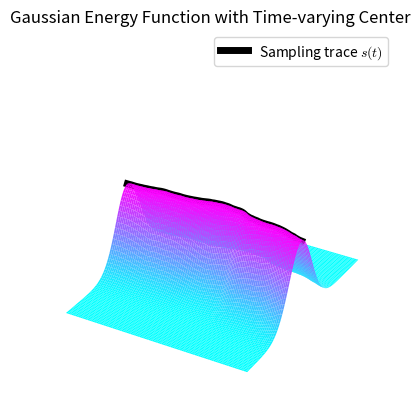

The script that saved this image:
import matplotlib.pyplot as plt
import numpy as np
from mpl_toolkits.mplot3d import Axes3D

plt.rcParams['pdf.fonttype'] = 42
plt.rcParams['mathtext.fontset'] = 'cm'
plt.rcParams["axes.grid"] = False
xx = np.arange(-1, 1.2, 0.001)

L = 20


def f(x):
    return np.exp(-(x - 0.1)**2 * L / 2) / (2 * np.pi / L)**0.5


ts = 1
tz = 5
m = 0.99 * ts / tz
u0 = 17
gamma = 0.5
Lam = 20
dt = ts / 10
end_time = 5 * ts
T = int(end_time * 1000 / dt)
s = np.zeros(T)
y = np.zeros(T)
beta = tz / ts * ((ts / tz - m) * u0 / gamma + Lam)

for t in range(T - 1):
    ds = gamma / u0 * y[t]
    dy = -beta * gamma / u0 * y[t] + Lam * (0.1 - s[t]) + np.sqrt(
        2 * beta * ts / tz * tz / dt) * np.random.normal(0, 1) * 10
    s[t + 1] = s[t] + ds * dt / ts
    y[t + 1] = y[t] + dy * dt / tz


# 定义高斯能量函数
def gaussian_energy_function(x, t, x0_t, sigma):
    return np.exp(-((x - x0_t)**2) /
                  (2 * sigma**2)) * (1 + 0.1 * np.random.random())


# 创建时间坐标轴和空间坐标轴
t_values = np.linspace(0, 10, 100)
x_values = np.linspace(-15, 15, 100)

# 设置参数
sigma = 3

# 创建网格点
T, X = np.meshgrid(t_values, x_values)

# 初始化波包顶点位置随时间的变化
x0_t_values = s[:100]

# 计算能量函数随时间和空间的变化
energy_values = gaussian_energy_function(X, T, x0_t_values, sigma)

# 绘制三维图
fig = plt.figure()
ax = fig.add_subplot(111, projection='3d')
ax.set_zlim([0, 2])
ax.set_ylim([-15, 15])

ax.plot_surface(T, X, energy_values, rstride=1, cstride=1, cmap=plt.cm.cool)

# 标记波包顶点位置随时间的变化
ax.plot(t_values,
        x0_t_values,
        np.max(energy_values, axis=0),
        color='k',
        linewidth=5,
        label=r'Sampling trace $s(t)$')
ax.set_xlabel('Time')
ax.set_ylabel('X')
ax.set_zlabel('Energy')
plt.axis('off')
# 设置图形标题
plt.title('Gaussian Energy Function with Time-varying Center')

plt.legend()

plt.show()
